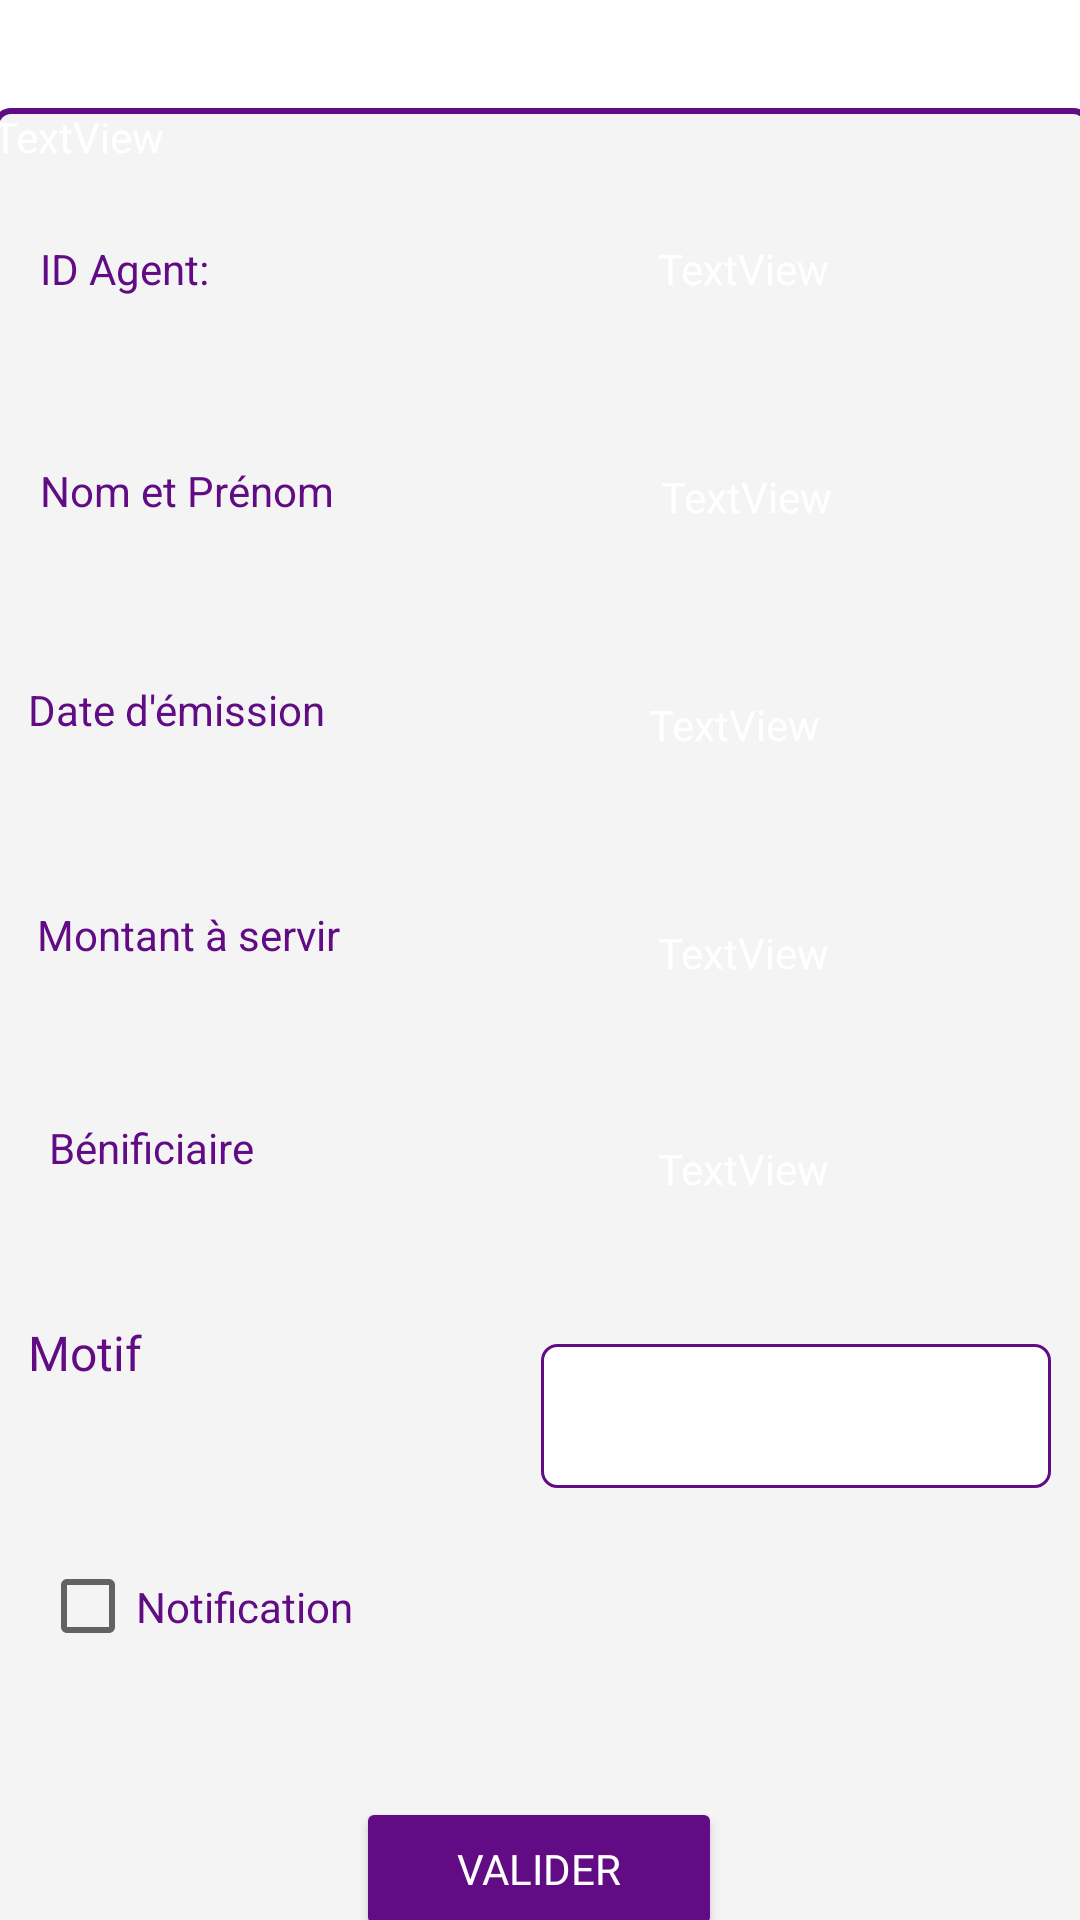

Produce the Android XML layout that renders to this screen, including the resource entries it uses.
<!-- AndroidManifest.xml: application theme Theme.ClientApp -->
<!-- res/layout/activity_detail_historique.xml -->
<?xml version="1.0" encoding="utf-8"?>
<androidx.constraintlayout.widget.ConstraintLayout xmlns:android="http://schemas.android.com/apk/res/android"
    xmlns:app="http://schemas.android.com/apk/res-auto"
    xmlns:tools="http://schemas.android.com/tools"
    android:layout_width="match_parent"
    android:layout_height="match_parent"
    tools:context=".detail_historique">

    <TextView
        android:id="@+id/textView13"
        android:layout_width="366dp"
        android:layout_height="631dp"
        android:layout_marginTop="36dp"
        android:background="@drawable/login"
        android:text="TextView"
        app:layout_constraintEnd_toEndOf="parent"
        app:layout_constraintHorizontal_bias="0.488"
        app:layout_constraintStart_toStartOf="parent"
        app:layout_constraintTop_toTopOf="parent" />

    <TextView
        android:id="@+id/idAgent"
        android:layout_width="170dp"
        android:layout_height="34dp"
        android:layout_marginStart="16dp"
        android:layout_marginTop="44dp"
        android:text="ID Agent:"
        android:textColor="@color/green"
        app:layout_constraintStart_toStartOf="@+id/textView13"
        app:layout_constraintTop_toTopOf="@+id/textView13" />

    <TextView
        android:id="@+id/client"
        android:layout_width="179dp"
        android:layout_height="37dp"
        android:layout_marginStart="16dp"
        android:layout_marginTop="40dp"
        android:text="Nom et Prénom"
        android:textColor="@color/green"
        app:layout_constraintStart_toStartOf="@+id/textView13"
        app:layout_constraintTop_toBottomOf="@+id/idAgent" />

    <TextView
        android:id="@+id/date"
        android:layout_width="179dp"
        android:layout_height="35dp"
        android:layout_marginStart="12dp"
        android:layout_marginTop="36dp"
        android:text="Date d'émission"
        android:textColor="@color/green"
        app:layout_constraintStart_toStartOf="@+id/textView13"
        app:layout_constraintTop_toBottomOf="@+id/client" />

    <TextView
        android:id="@+id/montant"
        android:layout_width="179dp"
        android:layout_height="35dp"
        android:layout_marginTop="40dp"
        android:layout_marginEnd="172dp"
        android:text="Montant à servir"
        android:textColor="@color/green"
        app:layout_constraintEnd_toEndOf="@+id/textView13"
        app:layout_constraintTop_toBottomOf="@+id/date" />

    <TextView
        android:id="@+id/beneficiaire1"
        android:layout_width="179dp"
        android:layout_height="35dp"
        android:layout_marginTop="36dp"
        android:layout_marginEnd="168dp"
        android:text="Bénificiaire"
        android:textColor="@color/green"
        app:layout_constraintEnd_toEndOf="@+id/textView13"
        app:layout_constraintTop_toBottomOf="@+id/montant" />

    <Spinner
        android:id="@+id/spinner1"
        android:layout_width="170dp"
        android:layout_height="48dp"
        android:layout_marginStart="20dp"
        android:layout_marginTop="32dp"
        android:background="@drawable/cadre"
        app:layout_constraintStart_toEndOf="@+id/motif"
        app:layout_constraintTop_toBottomOf="@+id/textView24"
        tools:ignore="SpeakableTextPresentCheck" />

    <TextView
        android:id="@+id/motif"
        android:layout_width="151dp"
        android:layout_height="32dp"
        android:layout_marginStart="12dp"
        android:layout_marginTop="32dp"
        android:fontFamily="@font/aller_std"
        android:text="Motif"
        android:textColor="@color/green"
        android:textSize="16sp"
        app:layout_constraintStart_toStartOf="@+id/textView13"
        app:layout_constraintTop_toBottomOf="@+id/beneficiaire1" />

    <CheckBox
        android:id="@+id/notification"
        android:layout_width="259dp"
        android:layout_height="55dp"
        android:layout_marginStart="16dp"
        android:layout_marginTop="36dp"
        android:fontFamily="@font/aller_std"
        android:text="Notification "
        android:textColor="@color/green"
        android:textColorLink="@color/green"
        app:layout_constraintStart_toStartOf="@+id/textView13"
        app:layout_constraintTop_toBottomOf="@+id/motif" />

    <Button
        android:id="@+id/valider"
        android:layout_width="122dp"
        android:layout_height="48dp"
        android:layout_marginTop="36dp"
        android:backgroundTint="@color/green"
        android:fontFamily="@font/aller_std"
        android:text="Valider"
        android:textColor="@color/white"
        app:layout_constraintEnd_toEndOf="parent"
        app:layout_constraintHorizontal_bias="0.498"
        app:layout_constraintStart_toStartOf="parent"
        app:layout_constraintTop_toBottomOf="@+id/notification" />

    <TextView
        android:id="@+id/textView12"
        android:layout_width="132dp"
        android:layout_height="36dp"
        android:layout_marginStart="36dp"
        android:layout_marginTop="44dp"
        android:text="TextView"
        app:layout_constraintEnd_toEndOf="@+id/textView13"
        app:layout_constraintHorizontal_bias="0.0"
        app:layout_constraintStart_toEndOf="@+id/idAgent"
        app:layout_constraintTop_toTopOf="@+id/textView13" />

    <TextView
        android:id="@+id/textView21"
        android:layout_width="132dp"
        android:layout_height="36dp"
        android:layout_marginStart="28dp"
        android:layout_marginTop="40dp"
        android:text="TextView"
        app:layout_constraintStart_toEndOf="@+id/client"
        app:layout_constraintTop_toBottomOf="@+id/textView12" />

    <TextView
        android:id="@+id/textView22"
        android:layout_width="132dp"
        android:layout_height="36dp"
        android:layout_marginStart="28dp"
        android:layout_marginTop="40dp"
        android:text="TextView"
        app:layout_constraintStart_toEndOf="@+id/date"
        app:layout_constraintTop_toBottomOf="@+id/textView21" />

    <TextView
        android:id="@+id/textView23"
        android:layout_width="132dp"
        android:layout_height="36dp"
        android:layout_marginStart="28dp"
        android:layout_marginTop="40dp"
        android:text="TextView"
        app:layout_constraintStart_toEndOf="@+id/montant"
        app:layout_constraintTop_toBottomOf="@+id/textView22" />

    <TextView
        android:id="@+id/textView24"
        android:layout_width="132dp"
        android:layout_height="36dp"
        android:layout_marginStart="24dp"
        android:layout_marginTop="36dp"
        android:text="TextView"
        app:layout_constraintStart_toEndOf="@+id/beneficiaire1"
        app:layout_constraintTop_toBottomOf="@+id/textView23" />

</androidx.constraintlayout.widget.ConstraintLayout>
<!-- resources referenced by this layout -->
<resources>
  <color name="green">#610B84</color>
  <color name="white">#FFFFFFFF</color>
  <!-- drawable cadre (drawable) -->
  <?xml version="1.0" encoding="utf-8"?>
  <shape xmlns:android="http://schemas.android.com/apk/res/android" android:shape="rectangle">
      <corners android:radius="5dp" />
      <solid android:color="@color/white" />
      <stroke android:width="1dp" android:color="@color/green"/>
  </shape>
  <!-- drawable login (drawable) -->
  <?xml version="1.0" encoding="utf-8"?>
  <shape xmlns:android="http://schemas.android.com/apk/res/android" android:shape="rectangle">
      <corners android:radius="5dp" />
      <solid android:color="#B2EFEFEF" />
      <stroke android:width="2dp" android:color="@color/green"/>
  </shape>
  <style name="Theme.ClientApp" parent="Theme.MaterialComponents.Light">
          
          <item name="colorPrimary">@color/green</item>
          <item name="colorPrimaryVariant">@color/purple_200</item>
          <item name="colorOnPrimary">@color/white</item>
          
          <item name="colorSecondary">@color/teal_200</item>
          <item name="colorSecondaryVariant">@color/teal_200</item>
          <item name="colorOnSecondary">@color/white</item>
          
          <item name="android:statusBarColor" tools:targetApi="l">?attr/colorPrimaryVariant</item>
          
          <item name="android:textColor">@color/white</item>
      </style>
  <color name="purple_200">#FFBB86FC</color>
  <color name="teal_200">#FF03DAC5</color>
</resources>
